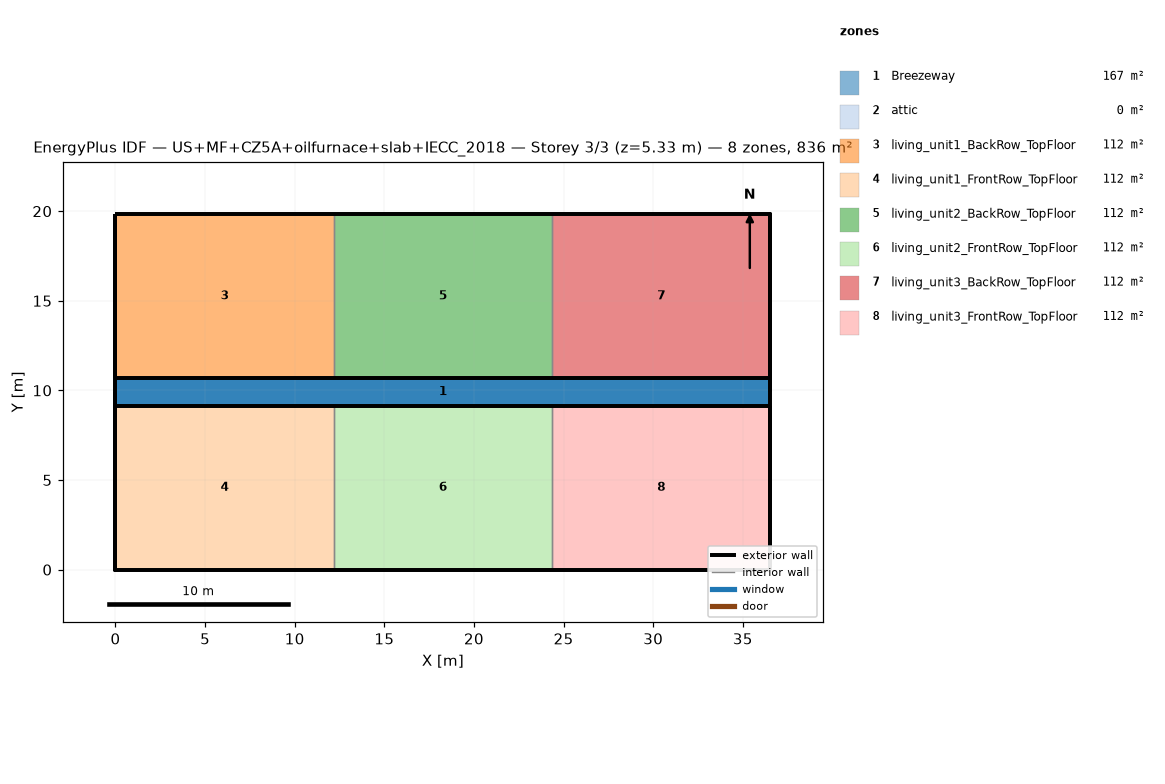
=== STOREY PLAN SPEC (per zone: floor XY polygon, exterior-wall plan segments, windows/doors) ===
zone 1: Breezeway  (167.0 m²)
  floor: (36.54, 9.16) (0.00, 9.16) (0.00, 10.68) (36.54, 10.68)
  floor: (36.54, 9.16) (0.00, 9.16) (0.00, 10.68) (36.54, 10.68)
  floor: (36.54, 9.16) (0.00, 9.16) (0.00, 10.68) (36.54, 10.68)
zone 2: attic  (0.0 m²)
  exterior wall: (36.54, 0.00) – (36.54, 19.84) – (36.54, 9.92)  [29.8 m]
  exterior wall: (0.00, 19.84) – (0.00, 0.00) – (0.00, 9.92)  [29.8 m]
zone 3: living_unit1_BackRow_TopFloor  (111.5 m²)
  floor: (12.18, 10.68) (0.00, 10.68) (0.00, 19.84) (12.18, 19.84)
  exterior wall: (12.18, 19.84) – (0.00, 19.84)  [12.2 m]
  exterior wall: (0.00, 19.84) – (0.00, 10.68)  [9.2 m]
  exterior wall: (0.00, 10.68) – (12.18, 10.68)  [12.2 m]
  interior walls: 1
zone 4: living_unit1_FrontRow_TopFloor  (111.5 m²)
  floor: (12.18, 0.00) (0.00, 0.00) (0.00, 9.16) (12.18, 9.16)
  exterior wall: (0.00, 0.00) – (12.18, 0.00)  [12.2 m]
  exterior wall: (0.00, 9.16) – (0.00, 0.00)  [9.2 m]
  exterior wall: (12.18, 9.16) – (0.00, 9.16)  [12.2 m]
  interior walls: 1
zone 5: living_unit2_BackRow_TopFloor  (111.5 m²)
  floor: (24.36, 10.68) (12.18, 10.68) (12.18, 19.84) (24.36, 19.84)
  exterior wall: (12.18, 10.68) – (24.36, 10.68)  [12.2 m]
  exterior wall: (24.36, 19.84) – (12.18, 19.84)  [12.2 m]
  interior walls: 2
zone 6: living_unit2_FrontRow_TopFloor  (111.5 m²)
  floor: (24.36, 0.00) (12.18, 0.00) (12.18, 9.16) (24.36, 9.16)
  exterior wall: (12.18, 0.00) – (24.36, 0.00)  [12.2 m]
  exterior wall: (24.36, 9.16) – (12.18, 9.16)  [12.2 m]
  interior walls: 2
zone 7: living_unit3_BackRow_TopFloor  (111.5 m²)
  floor: (36.54, 10.68) (24.36, 10.68) (24.36, 19.84) (36.54, 19.84)
  exterior wall: (36.54, 10.68) – (36.54, 19.84)  [9.2 m]
  exterior wall: (36.54, 19.84) – (24.36, 19.84)  [12.2 m]
  exterior wall: (24.36, 10.68) – (36.54, 10.68)  [12.2 m]
  interior walls: 1
zone 8: living_unit3_FrontRow_TopFloor  (111.5 m²)
  floor: (36.54, 0.00) (24.36, 0.00) (24.36, 9.16) (36.54, 9.16)
  exterior wall: (24.36, 0.00) – (36.54, 0.00)  [12.2 m]
  exterior wall: (36.54, 0.00) – (36.54, 9.16)  [9.2 m]
  exterior wall: (36.54, 9.16) – (24.36, 9.16)  [12.2 m]
  interior walls: 1

=== DERIVED (storey summary) ===
Building: US+MF+CZ5A+oilfurnace+slab+IECC_2018
Storey: 3 of 3  (floor level z = 5.33 m)
Storey gross floor area: 836.2 m²
Zones on this storey: 8
  - Breezeway: floor 167.0 m²
  - attic: floor 0.0 m²; exterior wall 59.5 m (81.9 m²); WWR 0.0%
  - living_unit1_BackRow_TopFloor: floor 111.5 m²; exterior wall 33.5 m (86.9 m²); WWR 0.0%
  - living_unit1_FrontRow_TopFloor: floor 111.5 m²; exterior wall 33.5 m (86.9 m²); WWR 0.0%
  - living_unit2_BackRow_TopFloor: floor 111.5 m²; exterior wall 24.4 m (63.1 m²); WWR 0.0%
  - living_unit2_FrontRow_TopFloor: floor 111.5 m²; exterior wall 24.4 m (63.1 m²); WWR 0.0%
  - living_unit3_BackRow_TopFloor: floor 111.5 m²; exterior wall 33.5 m (86.9 m²); WWR 0.0%
  - living_unit3_FrontRow_TopFloor: floor 111.5 m²; exterior wall 33.5 m (86.9 m²); WWR 0.0%
Zone adjacency (shared interzone walls):
  - living_unit1_BackRow_TopFloor ↔ living_unit2_BackRow_TopFloor
  - living_unit1_FrontRow_TopFloor ↔ living_unit2_FrontRow_TopFloor
  - living_unit2_BackRow_TopFloor ↔ living_unit3_BackRow_TopFloor
  - living_unit2_FrontRow_TopFloor ↔ living_unit3_FrontRow_TopFloor